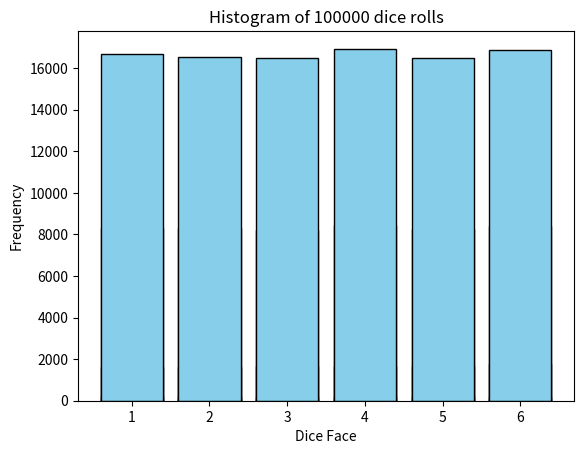

Here is the Python script that generated this plot:
import random
import time
import matplotlib.pyplot as plt

# دکوراتور برای اندازه‌گیری زمان اجرای تابع
def timer(func):
    def wrapper(*args, **kwargs):
        start = time.time()
        result = func(*args, **kwargs)
        end = time.time()
        print(f"Function '{func.__name__}' took {end - start:.4f} seconds.")
        return result
    return wrapper

# ژنراتور تولید اعداد تصادفی بین 1 تا 6
def dice_generator(count, seed_value=None):
    if seed_value is not None:
        random.seed(seed_value)
    for _ in range(count):
        yield random.randint(1, 6)

# تابع تولید داده‌ها با ژنراتور و ذخیره در لیست
@timer
def generate_data(count, seed_value=None):
    gen = dice_generator(count, seed_value)
    data = list(gen)
    return data

# تابع رسم هیستوگرام
def plot_histogram(data, count):
    plt.hist(data, bins=range(1,8), align='left', rwidth=0.8, color='skyblue', edgecolor='black')
    plt.title(f'Histogram of {count} dice rolls')
    plt.xlabel('Dice Face')
    plt.ylabel('Frequency')
    plt.xticks(range(1,7))
    plt.show()

# اجرای پروژه برای اندازه‌های مختلف داده
def main():
    sizes = [10, 100, 1000, 10000, 50000, 100000]
    seed_value = 42  # ثابت نگه داشتن بذر تصادفی
    for size in sizes:
        print(f"\nGenerating {size} dice rolls:")
        data = generate_data(size, seed_value)
        print(f"Max roll: {max(data)}")
        plot_histogram(data, size)

if __name__ == "__main__":
    main()
